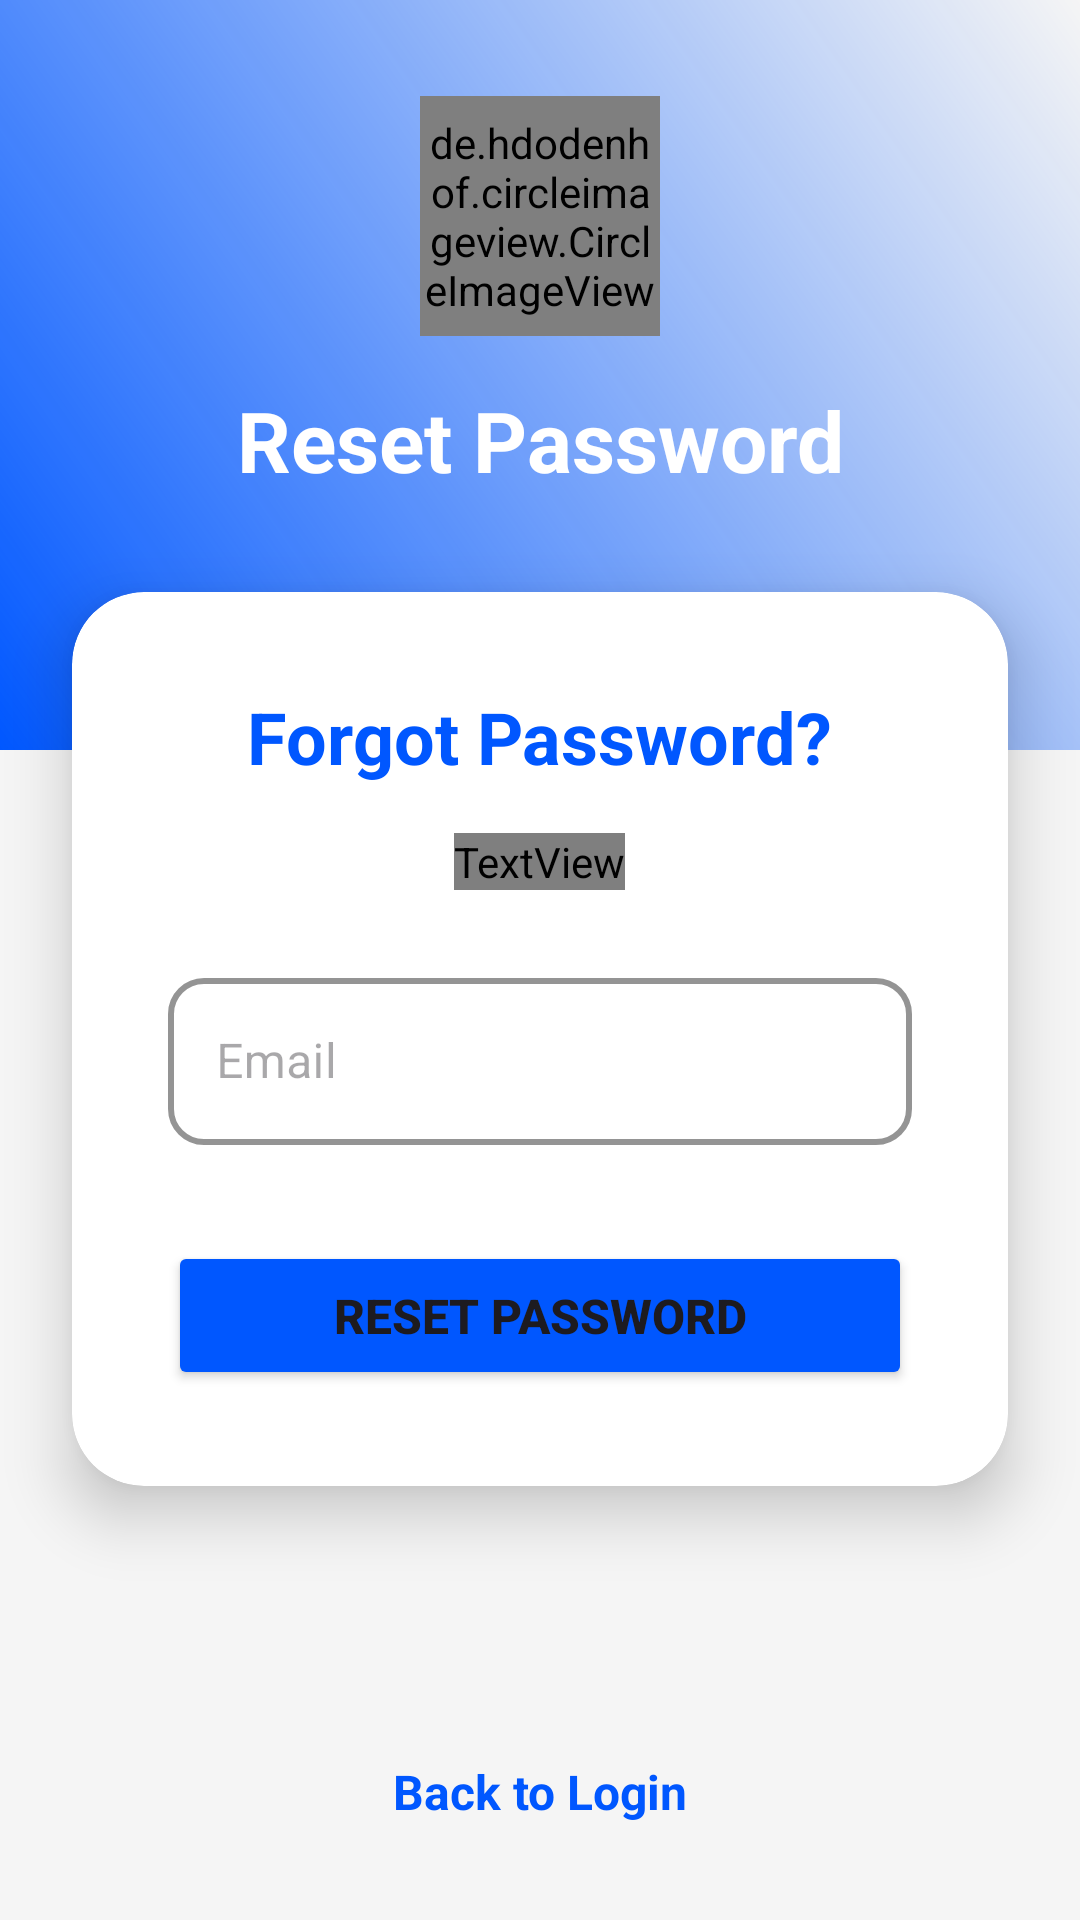

The Android layout XML behind this screen, and the referenced resources:
<!-- AndroidManifest.xml: application theme Theme.IMessenger -->
<!-- res/layout/fragment_forgot_password.xml -->
<?xml version="1.0" encoding="utf-8"?>
<androidx.constraintlayout.widget.ConstraintLayout xmlns:android="http://schemas.android.com/apk/res/android"
    xmlns:app="http://schemas.android.com/apk/res-auto"
    xmlns:tools="http://schemas.android.com/tools"
    android:layout_width="match_parent"
    android:layout_height="match_parent"
    android:background="@color/background_gray"
    tools:context=".fragments.ForgotPasswordFragment">

    <View
        android:id="@+id/topView"
        android:layout_width="match_parent"
        android:layout_height="250dp"
        android:background="@drawable/gradient_background"
        app:layout_constraintTop_toTopOf="parent" />

    <de.hdodenhof.circleimageview.CircleImageView
        android:id="@+id/ivLogo"
        android:layout_width="80dp"
        android:layout_height="80dp"
        android:layout_marginTop="32dp"
        android:src="@drawable/logo"
        app:civ_border_width="2dp"
        app:civ_border_color="@color/white"
        app:layout_constraintEnd_toEndOf="parent"
        app:layout_constraintStart_toStartOf="parent"
        app:layout_constraintTop_toTopOf="parent" />

    <TextView
        android:id="@+id/tvTitle"
        android:layout_width="wrap_content"
        android:layout_height="wrap_content"
        android:text="@string/reset_password"
        android:textColor="@color/white"
        android:textSize="28sp"
        android:textStyle="bold"
        android:layout_marginTop="16dp"
        app:layout_constraintEnd_toEndOf="parent"
        app:layout_constraintStart_toStartOf="parent"
        app:layout_constraintTop_toBottomOf="@id/ivLogo" />

    <androidx.cardview.widget.CardView
        android:layout_width="match_parent"
        android:layout_height="wrap_content"
        android:layout_marginHorizontal="24dp"
        android:layout_marginTop="32dp"
        app:cardCornerRadius="24dp"
        app:cardElevation="12dp"
        app:cardBackgroundColor="@color/surface_color"
        app:layout_constraintTop_toBottomOf="@id/tvTitle">

        <LinearLayout
            android:layout_width="match_parent"
            android:layout_height="wrap_content"
            android:orientation="vertical"
            android:padding="32dp">

            <TextView
                android:layout_width="wrap_content"
                android:layout_height="wrap_content"
                android:text="@string/forgot_password_title"
                android:textSize="24sp"
                android:textStyle="bold"
                android:textColor="@color/ismagi_blue_primary"
                android:layout_marginBottom="16dp"
                android:layout_gravity="center_horizontal"/>

            <TextView
                android:layout_width="wrap_content"
                android:layout_height="wrap_content"
                android:text="@string/reset_password_instruction"
                android:textSize="14sp"
                android:textColor="@color/text_secondary"
                android:layout_marginBottom="24dp"
                android:gravity="center"
                android:layout_gravity="center_horizontal"/>

            <com.google.android.material.textfield.TextInputLayout
                android:layout_width="match_parent"
                android:layout_height="wrap_content"
                android:hint="@string/email"
                app:boxCornerRadiusTopStart="12dp"
                app:boxCornerRadiusTopEnd="12dp"
                app:boxCornerRadiusBottomStart="12dp"
                app:boxCornerRadiusBottomEnd="12dp"
                app:boxStrokeColor="@color/ismagi_blue_primary"
                app:boxStrokeWidth="2dp"
                app:hintTextColor="?attr/colorPrimary"
                android:textColorHint="@color/text_secondary"
                style="@style/Widget.MaterialComponents.TextInputLayout.OutlinedBox">

                <com.google.android.material.textfield.TextInputEditText
                    android:id="@+id/etEmail"
                    android:layout_width="match_parent"
                    android:layout_height="wrap_content"
                    android:textColor="@color/text_primary"
                    android:inputType="textEmailAddress" />
            </com.google.android.material.textfield.TextInputLayout>

            <Button
                android:id="@+id/btnResetPassword"
                android:layout_width="match_parent"
                android:layout_height="wrap_content"
                android:layout_marginTop="32dp"
                android:text="@string/reset_password"
                android:backgroundTint="@color/ismagi_blue_primary"
                android:padding="14dp"
                android:textSize="16sp"
                android:textStyle="bold"
                app:cornerRadius="12dp" />

        </LinearLayout>
    </androidx.cardview.widget.CardView>

    <TextView
        android:id="@+id/tvBackToLogin"
        android:layout_width="wrap_content"
        android:layout_height="wrap_content"
        android:layout_marginBottom="32dp"
        android:text="@string/back_to_login"
        android:textColor="@color/ismagi_blue_primary"
        android:textSize="16sp"
        android:textStyle="bold"
        app:layout_constraintBottom_toBottomOf="parent"
        app:layout_constraintStart_toStartOf="parent"
        app:layout_constraintEnd_toEndOf="parent" />

</androidx.constraintlayout.widget.ConstraintLayout>
<!-- resources referenced by this layout -->
<resources>
  <color name="background_gray">#F5F5F5</color>
  <color name="ismagi_blue_primary">#0057FF</color>
  <color name="surface_color">#FFFFFF</color>
  <color name="text_primary">#DE000000</color>
  <color name="text_secondary">#94A3B8</color>
  <color name="white">#FFFFFF</color>
  <!-- drawable gradient_background (drawable) -->
  <?xml version="1.0" encoding="utf-8"?>
  <shape xmlns:android="http://schemas.android.com/apk/res/android">
      <gradient
          android:startColor="@color/ismagi_blue_primary"
          android:endColor="@color/ismagi_blue_light"
          android:angle="45"/>
  </shape>
  <string name="back_to_login">Back to Login</string>
  <string name="email">Email</string>
  <string name="forgot_password_title">Forgot Password?</string>
  <string name="reset_password">Reset Password</string>
  <string name="reset_password_instruction">Enter your email address to receive a password reset link.</string>
  <style name="Theme.IMessenger" parent="Theme.Material3.DayNight.NoActionBar">
          
          <item name="colorPrimary">@color/ismagi_blue_primary</item>
          <item name="colorOnPrimary">@color/white</item>
          
          <item name="colorSecondary">@color/ismagi_accent</item>
          <item name="colorOnSecondary">@color/white</item>
          
          <item name="android:statusBarColor">@color/ismagi_blue_primary</item>
          
          <item name="colorSurface">@color/surface_color</item>
          <item name="colorOnSurface">@color/text_primary</item>
          <item name="android:colorBackground">@color/background_gray</item>
          <item name="colorOnBackground">@color/text_primary</item>
          
      </style>
  <color name="ismagi_blue_light">#1E293B</color>
  <color name="ismagi_accent">#40C4FF</color>
</resources>
